Image classification data set "dataset" (Tanmxy88/Rare-plant-species-Identification on GitHub). Class labels (16): Shotomuli plant, agnishikha plant, anantamul plant, apang plant, ayapan plant, bamonhati plant, basok plant, betal plant, chapalish plant, gainura plant, kalochitra plant, kalodhutura plant, kalomegh plant, punarnava plant, ramtulsi plant, sarpaghandha plant.

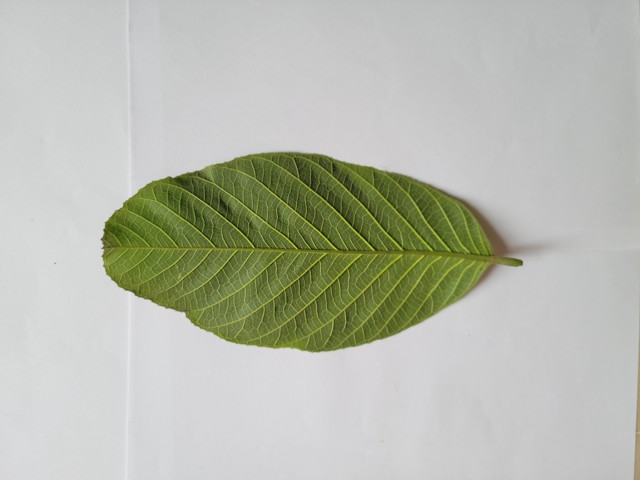
Label: chapalish plant

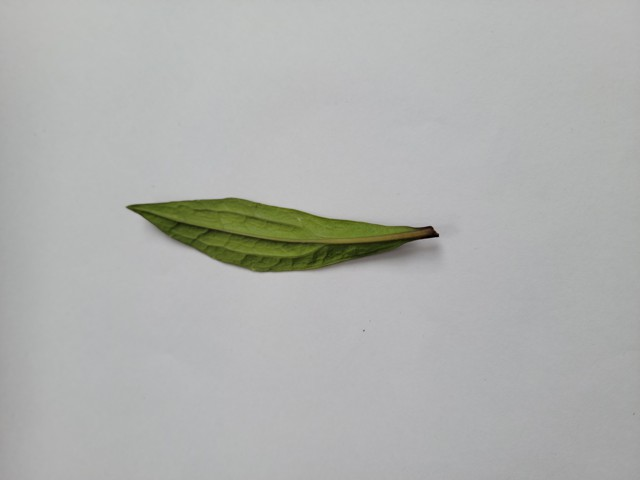
Label: ayapan plant

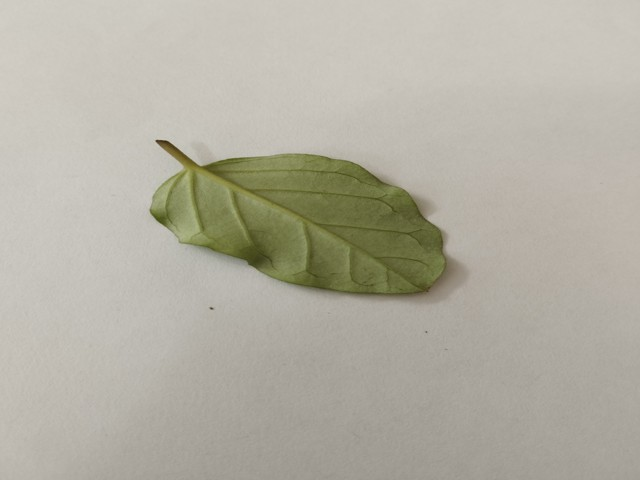
Label: punarnava plant

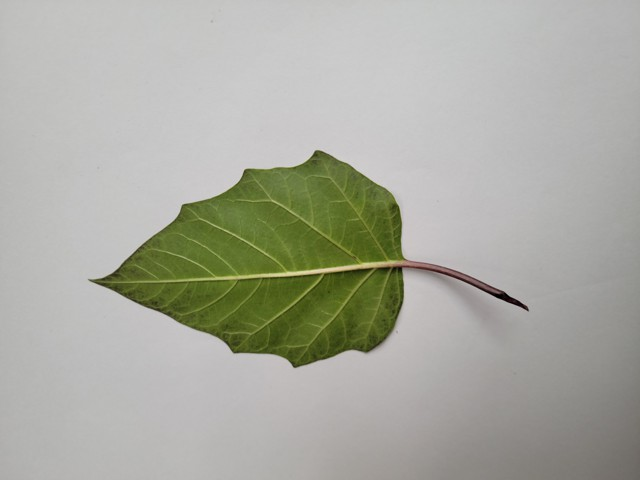
Label: kalodhutura plant

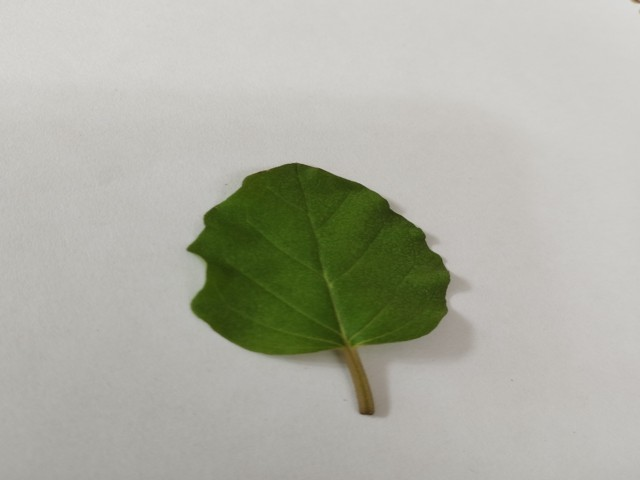
Label: punarnava plant

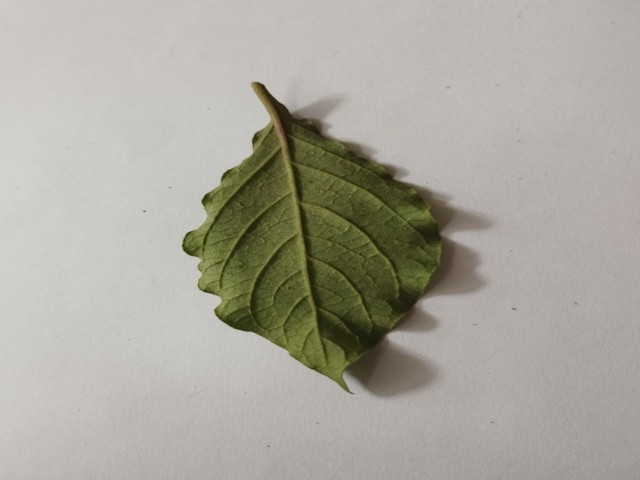
Label: apang plant
